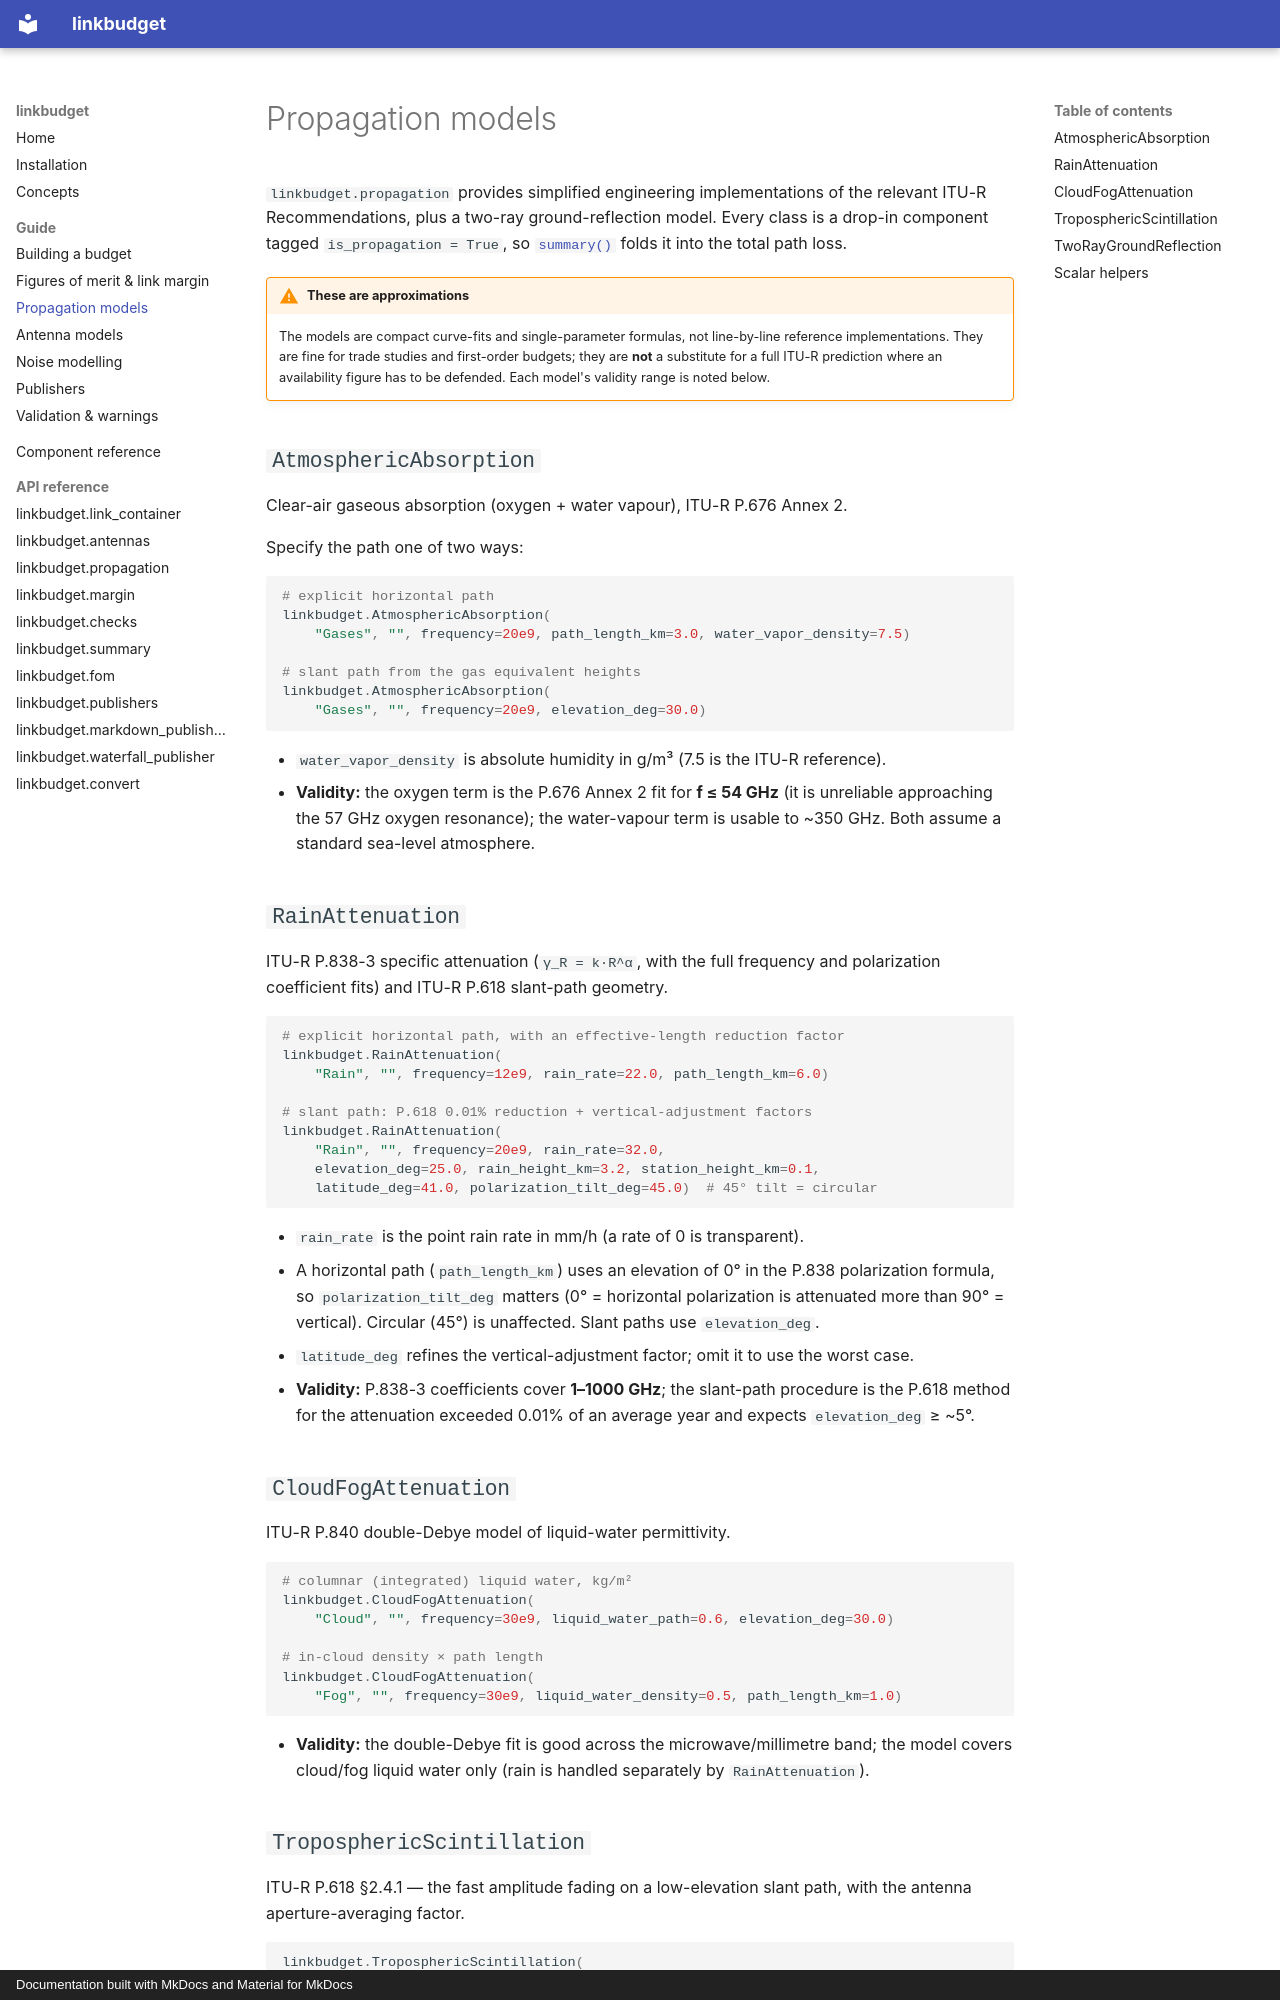

repository: Chris93Hall/linkbudget · page: guide/propagation/index.html · generator: mkdocs · copyright: Documentation built with MkDocs and Material for MkDocs

# Propagation models

`linkbudget.propagation` provides simplified engineering implementations of
the relevant ITU-R Recommendations, plus a two-ray ground-reflection model.
Every class is a drop-in component tagged `is_propagation = True`, so
[`summary()`](figures-of-merit.md) folds it into the total path loss.

!!! warning "These are approximations"
    The models are compact curve-fits and single-parameter formulas, not
    line-by-line reference implementations. They are fine for trade studies
    and first-order budgets; they are **not** a substitute for a full ITU-R
    prediction where an availability figure has to be defended. Each model's
    validity range is noted below.

## `AtmosphericAbsorption`

Clear-air gaseous absorption (oxygen + water vapour), ITU-R P.676 Annex 2.

Specify the path one of two ways:

```python
# explicit horizontal path
linkbudget.AtmosphericAbsorption(
    "Gases", "", frequency=20e9, path_length_km=3.0, water_vapor_density=7.5)

# slant path from the gas equivalent heights
linkbudget.AtmosphericAbsorption(
    "Gases", "", frequency=20e9, elevation_deg=30.0)
```

- `water_vapor_density` is absolute humidity in g/m&#179; (7.5 is the ITU-R
  reference).
- **Validity:** the oxygen term is the P.676 Annex 2 fit for **f &#8804; 54 GHz**
  (it is unreliable approaching the 57 GHz oxygen resonance);
  the water-vapour term is usable to ~350 GHz. Both assume a standard
  sea-level atmosphere.

## `RainAttenuation`

ITU-R P.838-3 specific attenuation (`γ_R = k·R^α`, with the full frequency
and polarization coefficient fits) and ITU-R P.618 slant-path geometry.

```python
# explicit horizontal path, with an effective-length reduction factor
linkbudget.RainAttenuation(
    "Rain", "", frequency=12e9, rain_rate=22.0, path_length_km=6.0)

# slant path: P.618 0.01% reduction + vertical-adjustment factors
linkbudget.RainAttenuation(
    "Rain", "", frequency=20e9, rain_rate=32.0,
    elevation_deg=25.0, rain_height_km=3.2, station_height_km=0.1,
    latitude_deg=41.0, polarization_tilt_deg=45.0)  # 45° tilt = circular
```

- `rain_rate` is the point rain rate in mm/h (a rate of 0 is transparent).
- A horizontal path (`path_length_km`) uses an elevation of 0° in the P.838
  polarization formula, so `polarization_tilt_deg` matters (0° = horizontal
  polarization is attenuated more than 90° = vertical). Circular (45°) is
  unaffected. Slant paths use `elevation_deg`.
- `latitude_deg` refines the vertical-adjustment factor; omit it to use the
  worst case.
- **Validity:** P.838-3 coefficients cover **1–1000 GHz**; the slant-path
  procedure is the P.618 method for the attenuation exceeded 0.01% of an
  average year and expects `elevation_deg` &#8805; ~5°.

## `CloudFogAttenuation`

ITU-R P.840 double-Debye model of liquid-water permittivity.

```python
# columnar (integrated) liquid water, kg/m²
linkbudget.CloudFogAttenuation(
    "Cloud", "", frequency=30e9, liquid_water_path=0.6, elevation_deg=30.0)

# in-cloud density × path length
linkbudget.CloudFogAttenuation(
    "Fog", "", frequency=30e9, liquid_water_density=0.5, path_length_km=1.0)
```

- **Validity:** the double-Debye fit is good across the microwave/millimetre
  band; the model covers cloud/fog liquid water only (rain is handled
  separately by `RainAttenuation`).
